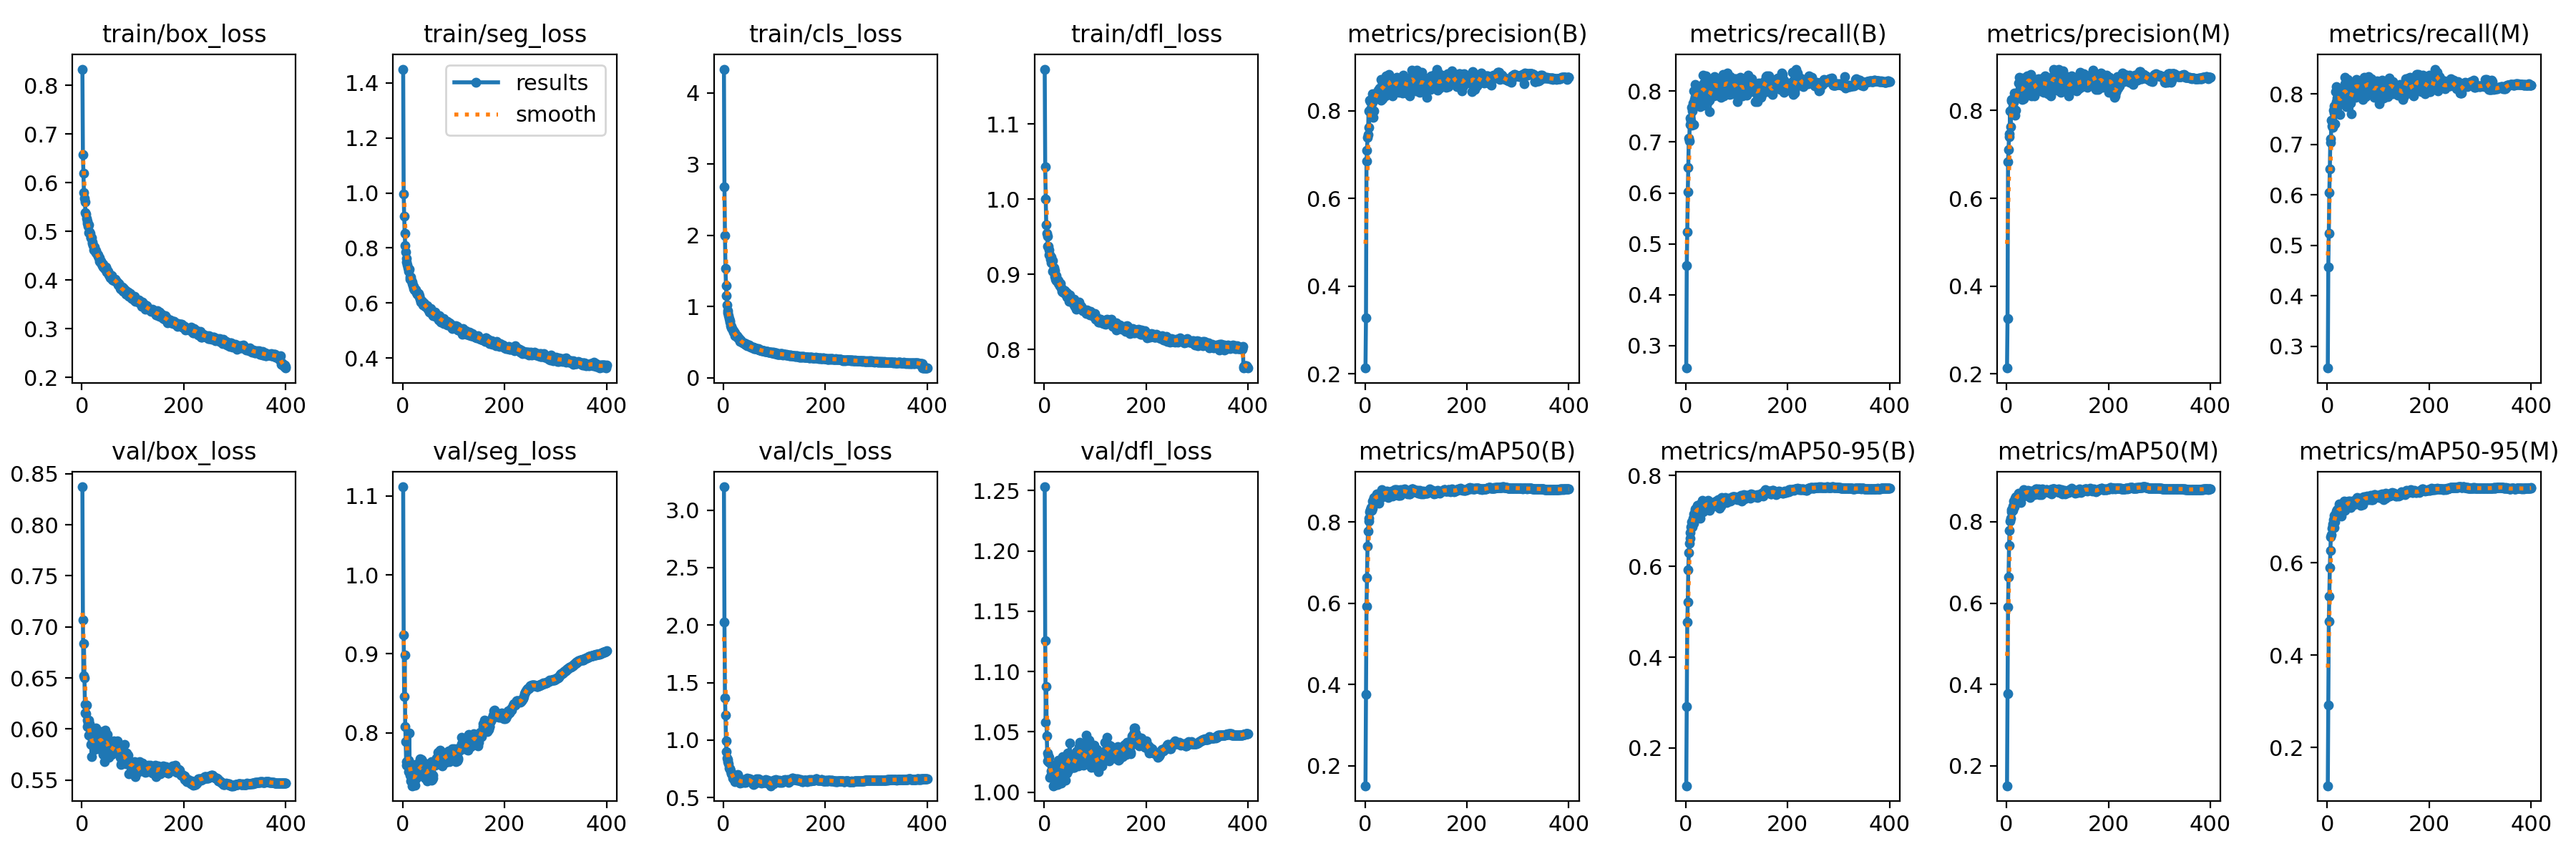

Source data for this figure (header and first rows):
epoch, train/box_loss, train/seg_loss, train/cls_loss, train/dfl_loss, metrics/precision(B), metrics/recall(B), metrics/mAP50(B), metrics/mAP50-95(B), metrics/precision(M), metrics/recall(M), metrics/mAP50(M), metrics/mAP50-95(M), val/box_loss, val/seg_loss, val/cls_loss, val/dfl_loss, lr/pg0, lr/pg1, lr/pg2
1, 0.833, 1.45, 4.334, 1.173, 0.2129, 0.2561, 0.1505, 0.1168, 0.2133, 0.2568, 0.1511, 0.1168, 0.8371, 1.111, 3.202, 1.253, 0.06705, 0.0003328, 0.0003328
2, 0.6581, 0.9954, 2.684, 1.043, 0.3281, 0.457, 0.3762, 0.2909, 0.3268, 0.4576, 0.3775, 0.2917, 0.7071, 0.9239, 2.029, 1.126, 0.03405, 0.0006645, 0.0006645
3, 0.6191, 0.9146, 1.993, 1, 0.686, 0.5238, 0.5923, 0.4771, 0.684, 0.5233, 0.591, 0.4726, 0.6524, 0.8457, 1.368, 1.058, 0.001045, 0.0009946, 0.0009946
4, 0.5798, 0.8527, 1.537, 0.9657, 0.7098, 0.6024, 0.6636, 0.5209, 0.7104, 0.604, 0.6645, 0.5272, 0.6834, 0.8981, 1.218, 1.088, 0.0009926, 0.0009926, 0.0009926
5, 0.568, 0.8087, 1.295, 0.9544, 0.7398, 0.65, 0.7404, 0.5926, 0.7405, 0.6513, 0.741, 0.5891, 0.6499, 0.8077, 0.9959, 1.047, 0.0009926, 0.0009926, 0.0009926
6, 0.5603, 0.7851, 1.158, 0.9503, 0.7456, 0.7083, 0.7771, 0.6297, 0.7477, 0.7104, 0.7781, 0.6264, 0.6244, 0.7887, 0.8964, 1.032, 0.0009901, 0.0009901, 0.0009901
7, 0.5387, 0.7613, 1.027, 0.9375, 0.7991, 0.7024, 0.8026, 0.651, 0.7989, 0.7036, 0.8014, 0.6558, 0.6154, 0.7586, 0.8464, 1.026, 0.0009876, 0.0009876, 0.0009876
8, 0.535, 0.7504, 0.946, 0.9371, 0.7628, 0.747, 0.8092, 0.6617, 0.7636, 0.7478, 0.809, 0.661, 0.6147, 0.7633, 0.8281, 1.03, 0.0009851, 0.0009851, 0.0009851
9, 0.5263, 0.7394, 0.9114, 0.9323, 0.8238, 0.7348, 0.8245, 0.6742, 0.8256, 0.7366, 0.8253, 0.6754, 0.6234, 0.7637, 0.8133, 1.029, 0.0009827, 0.0009827, 0.0009827
10, 0.5206, 0.7282, 0.8731, 0.9256, 0.8249, 0.7413, 0.8308, 0.6864, 0.8225, 0.7444, 0.8293, 0.6844, 0.6086, 0.7607, 0.7946, 1.025, 0.0009802, 0.0009802, 0.0009802
11, 0.5167, 0.7227, 0.8303, 0.9262, 0.8205, 0.7328, 0.8285, 0.6874, 0.8215, 0.7339, 0.8278, 0.6798, 0.6027, 0.7503, 0.7574, 1.012, 0.0009777, 0.0009777, 0.0009777
12, 0.5106, 0.7166, 0.7973, 0.9198, 0.8066, 0.7676, 0.8366, 0.6986, 0.8083, 0.7684, 0.8381, 0.6933, 0.6056, 0.7655, 0.749, 1.012, 0.0009752, 0.0009752, 0.0009752
13, 0.514, 0.7233, 0.7788, 0.9234, 0.7941, 0.7604, 0.8296, 0.6866, 0.7951, 0.7615, 0.8284, 0.6764, 0.6085, 0.8, 0.7514, 1.017, 0.0009728, 0.0009728, 0.0009728
14, 0.4968, 0.6874, 0.7266, 0.9154, 0.8188, 0.7761, 0.8512, 0.7064, 0.819, 0.7762, 0.8508, 0.7028, 0.5941, 0.7459, 0.7338, 1.015, 0.0009703, 0.0009703, 0.0009703
15, 0.4992, 0.6942, 0.7258, 0.9177, 0.8383, 0.7344, 0.8344, 0.6946, 0.8398, 0.7405, 0.837, 0.6897, 0.605, 0.762, 0.7137, 1.022, 0.0009678, 0.0009678, 0.0009678
16, 0.4953, 0.6951, 0.7046, 0.9181, 0.7851, 0.801, 0.8491, 0.7161, 0.7892, 0.8052, 0.8522, 0.706, 0.5941, 0.7391, 0.708, 1.016, 0.0009654, 0.0009654, 0.0009654
17, 0.4877, 0.6814, 0.6882, 0.9035, 0.8309, 0.7839, 0.8587, 0.7132, 0.8315, 0.7844, 0.8582, 0.7079, 0.5975, 0.7411, 0.7045, 1.02, 0.0009629, 0.0009629, 0.0009629
18, 0.4873, 0.6761, 0.6677, 0.9048, 0.7998, 0.8137, 0.8604, 0.723, 0.8004, 0.8144, 0.8609, 0.7118, 0.5847, 0.7328, 0.6716, 1.005, 0.0009604, 0.0009604, 0.0009604
19, 0.4866, 0.6698, 0.6612, 0.9088, 0.8337, 0.7897, 0.8581, 0.7269, 0.8354, 0.7924, 0.8594, 0.7162, 0.573, 0.7384, 0.6638, 1.006, 0.0009579, 0.0009579, 0.0009579
20, 0.4782, 0.6645, 0.6395, 0.9048, 0.828, 0.7934, 0.8599, 0.7201, 0.8281, 0.7936, 0.8594, 0.7141, 0.589, 0.745, 0.682, 1.014, 0.0009555, 0.0009555, 0.0009555
21, 0.4758, 0.6606, 0.6377, 0.897, 0.8404, 0.7881, 0.8586, 0.7119, 0.8398, 0.7896, 0.8583, 0.7071, 0.5977, 0.752, 0.6746, 1.017, 0.000953, 0.000953, 0.000953
22, 0.4706, 0.6523, 0.628, 0.8938, 0.8373, 0.7917, 0.8601, 0.7242, 0.8371, 0.7933, 0.8607, 0.7137, 0.5878, 0.7521, 0.647, 1.014, 0.0009505, 0.0009505, 0.0009505
23, 0.4618, 0.6472, 0.5922, 0.8913, 0.8401, 0.806, 0.8689, 0.7345, 0.8419, 0.8076, 0.8703, 0.7273, 0.5863, 0.7359, 0.6399, 1.017, 0.000948, 0.000948, 0.000948
24, 0.4612, 0.6502, 0.6055, 0.8986, 0.839, 0.7977, 0.8668, 0.7336, 0.8627, 0.7849, 0.8689, 0.7214, 0.5802, 0.7335, 0.646, 1.006, 0.0009455, 0.0009455, 0.0009455
25, 0.4678, 0.6468, 0.5865, 0.8927, 0.84, 0.7857, 0.8605, 0.722, 0.8755, 0.7597, 0.8605, 0.7105, 0.591, 0.7471, 0.6574, 1.021, 0.0009431, 0.0009431, 0.0009431
26, 0.4612, 0.6475, 0.5912, 0.8924, 0.8467, 0.7862, 0.8623, 0.7226, 0.8452, 0.7884, 0.8647, 0.7169, 0.5893, 0.7419, 0.6522, 1.006, 0.0009406, 0.0009406, 0.0009406
27, 0.4603, 0.6362, 0.5742, 0.8914, 0.8483, 0.8053, 0.8667, 0.7359, 0.849, 0.8061, 0.8667, 0.7241, 0.5884, 0.7483, 0.6427, 1.017, 0.0009381, 0.0009381, 0.0009381
28, 0.4562, 0.6363, 0.5708, 0.8873, 0.8464, 0.7702, 0.8458, 0.7062, 0.8326, 0.7847, 0.8479, 0.7012, 0.6013, 0.7611, 0.6983, 1.027, 0.0009357, 0.0009357, 0.0009357
29, 0.4551, 0.6326, 0.5614, 0.8873, 0.8522, 0.7979, 0.8711, 0.7271, 0.8552, 0.7954, 0.8705, 0.7225, 0.5911, 0.755, 0.6476, 1.016, 0.0009332, 0.0009332, 0.0009332
30, 0.4531, 0.6351, 0.5475, 0.8851, 0.837, 0.8045, 0.8675, 0.7256, 0.8363, 0.8038, 0.8668, 0.7196, 0.5868, 0.7515, 0.6418, 1.015, 0.0009307, 0.0009307, 0.0009307
31, 0.4515, 0.6356, 0.5483, 0.8853, 0.8248, 0.7932, 0.861, 0.7244, 0.8255, 0.7943, 0.862, 0.7187, 0.5806, 0.7577, 0.6631, 1.008, 0.0009282, 0.0009282, 0.0009282
32, 0.4487, 0.6225, 0.5235, 0.888, 0.8722, 0.7846, 0.864, 0.7235, 0.8747, 0.7864, 0.8647, 0.7198, 0.5838, 0.7448, 0.6538, 1.012, 0.0009258, 0.0009258, 0.0009258
33, 0.4452, 0.628, 0.5131, 0.8816, 0.87, 0.8059, 0.8796, 0.7447, 0.8702, 0.8078, 0.8796, 0.7346, 0.5826, 0.7453, 0.6227, 1.007, 0.0009233, 0.0009233, 0.0009233
34, 0.4461, 0.6145, 0.527, 0.8818, 0.8266, 0.832, 0.8631, 0.7202, 0.8274, 0.8334, 0.8633, 0.7136, 0.5897, 0.7673, 0.6425, 1.023, 0.0009208, 0.0009208, 0.0009208
35, 0.4381, 0.6098, 0.5114, 0.8774, 0.8621, 0.8166, 0.8734, 0.7343, 0.863, 0.8201, 0.8766, 0.7251, 0.5855, 0.7567, 0.6311, 1.018, 0.0009183, 0.0009183, 0.0009183
36, 0.4365, 0.6036, 0.5003, 0.8766, 0.84, 0.806, 0.8658, 0.7301, 0.8452, 0.808, 0.8683, 0.7251, 0.5932, 0.7548, 0.6345, 1.029, 0.0009158, 0.0009158, 0.0009158
37, 0.4388, 0.6077, 0.5014, 0.8787, 0.868, 0.773, 0.8702, 0.7315, 0.8704, 0.775, 0.8715, 0.7231, 0.5951, 0.7657, 0.6482, 1.029, 0.0009134, 0.0009134, 0.0009134
38, 0.4384, 0.6059, 0.495, 0.8787, 0.8547, 0.8023, 0.8688, 0.7296, 0.8563, 0.8036, 0.8707, 0.7212, 0.5974, 0.764, 0.6571, 1.027, 0.0009109, 0.0009109, 0.0009109
39, 0.4334, 0.6023, 0.4947, 0.8751, 0.864, 0.7889, 0.8733, 0.7402, 0.8658, 0.7885, 0.8726, 0.7321, 0.5853, 0.7541, 0.6368, 1.026, 0.0009084, 0.0009084, 0.0009084
40, 0.4295, 0.5932, 0.4861, 0.8781, 0.8334, 0.8303, 0.8742, 0.7337, 0.8351, 0.8293, 0.8745, 0.7289, 0.5848, 0.7492, 0.6389, 1.02, 0.0009059, 0.0009059, 0.0009059
41, 0.4332, 0.5999, 0.4928, 0.8771, 0.879, 0.7861, 0.8737, 0.7387, 0.8796, 0.7866, 0.8743, 0.7297, 0.5915, 0.7565, 0.6323, 1.022, 0.0009035, 0.0009035, 0.0009035
42, 0.427, 0.5968, 0.4724, 0.8738, 0.8677, 0.7968, 0.8752, 0.7417, 0.8758, 0.7915, 0.8772, 0.7339, 0.5754, 0.7524, 0.6389, 1.01, 0.000901, 0.000901, 0.000901
43, 0.4276, 0.597, 0.4796, 0.873, 0.867, 0.8034, 0.876, 0.7378, 0.8697, 0.8028, 0.8755, 0.7327, 0.5921, 0.7523, 0.6312, 1.03, 0.0008985, 0.0008985, 0.0008985
44, 0.4264, 0.5889, 0.4702, 0.8753, 0.8741, 0.7792, 0.8739, 0.7452, 0.878, 0.7829, 0.8746, 0.7336, 0.5679, 0.7422, 0.6435, 1.016, 0.0008961, 0.0008961, 0.0008961
45, 0.4239, 0.5896, 0.4638, 0.87, 0.8639, 0.7996, 0.8691, 0.7352, 0.8663, 0.8018, 0.8693, 0.7273, 0.5812, 0.7458, 0.6391, 1.023, 0.0008936, 0.0008936, 0.0008936
46, 0.4228, 0.5896, 0.4697, 0.8724, 0.8714, 0.7828, 0.8612, 0.7238, 0.8703, 0.7825, 0.8605, 0.7201, 0.599, 0.7605, 0.6668, 1.033, 0.0008911, 0.0008911, 0.0008911
47, 0.4261, 0.5845, 0.4544, 0.8727, 0.8826, 0.7603, 0.8657, 0.73, 0.8814, 0.7602, 0.8672, 0.7249, 0.5879, 0.7467, 0.6544, 1.018, 0.0008886, 0.0008886, 0.0008886
48, 0.4217, 0.5894, 0.4557, 0.872, 0.8597, 0.8093, 0.8722, 0.7317, 0.8706, 0.8063, 0.8753, 0.7291, 0.5837, 0.7386, 0.6453, 1.023, 0.0008862, 0.0008862, 0.0008862
49, 0.417, 0.5763, 0.4453, 0.864, 0.8622, 0.7918, 0.8694, 0.7313, 0.834, 0.8174, 0.8691, 0.7296, 0.5927, 0.7534, 0.6623, 1.026, 0.0008837, 0.0008837, 0.0008837
50, 0.4172, 0.579, 0.4596, 0.8729, 0.8376, 0.8213, 0.8741, 0.7325, 0.8391, 0.8193, 0.8738, 0.7283, 0.5948, 0.753, 0.6635, 1.041, 0.0008812, 0.0008812, 0.0008812
51, 0.4155, 0.5773, 0.4501, 0.8682, 0.8647, 0.8026, 0.873, 0.7399, 0.8681, 0.8057, 0.8757, 0.729, 0.5851, 0.7606, 0.6469, 1.031, 0.0008787, 0.0008787, 0.0008787
52, 0.418, 0.5731, 0.4378, 0.8665, 0.8527, 0.8043, 0.8691, 0.7337, 0.8518, 0.8073, 0.8688, 0.7258, 0.5788, 0.7477, 0.6598, 1.026, 0.0008762, 0.0008762, 0.0008762
53, 0.4113, 0.566, 0.4366, 0.8665, 0.8506, 0.817, 0.8758, 0.7403, 0.8497, 0.8201, 0.8757, 0.7355, 0.5721, 0.7564, 0.6415, 1.022, 0.0008738, 0.0008738, 0.0008738
54, 0.4089, 0.57, 0.4311, 0.867, 0.8332, 0.8208, 0.8643, 0.7321, 0.8339, 0.823, 0.8665, 0.7277, 0.5765, 0.7554, 0.6449, 1.021, 0.0008713, 0.0008713, 0.0008713
55, 0.4107, 0.5809, 0.4267, 0.8657, 0.8647, 0.7905, 0.865, 0.7323, 0.8677, 0.7931, 0.8684, 0.7272, 0.5786, 0.7503, 0.6445, 1.024, 0.0008688, 0.0008688, 0.0008688
56, 0.4053, 0.5613, 0.4263, 0.8617, 0.8537, 0.8127, 0.8711, 0.737, 0.8568, 0.8144, 0.8721, 0.7337, 0.5809, 0.763, 0.6382, 1.021, 0.0008663, 0.0008663, 0.0008663
57, 0.4073, 0.5702, 0.4255, 0.8628, 0.8484, 0.8282, 0.8753, 0.7387, 0.85, 0.8286, 0.8754, 0.7375, 0.5789, 0.7401, 0.6364, 1.025, 0.0008639, 0.0008639, 0.0008639
58, 0.4086, 0.5674, 0.4238, 0.8668, 0.8702, 0.8144, 0.8802, 0.7429, 0.8714, 0.8155, 0.8804, 0.738, 0.5776, 0.7406, 0.6212, 1.02, 0.0008614, 0.0008614, 0.0008614
59, 0.4093, 0.5662, 0.427, 0.8592, 0.8551, 0.8195, 0.8793, 0.7436, 0.8573, 0.8224, 0.8815, 0.7416, 0.5747, 0.7421, 0.6121, 1.02, 0.0008589, 0.0008589, 0.0008589
60, 0.3996, 0.5547, 0.4134, 0.8568, 0.864, 0.8058, 0.8773, 0.7419, 0.8651, 0.8067, 0.8768, 0.7368, 0.5776, 0.7462, 0.6218, 1.025, 0.0008565, 0.0008565, 0.0008565
... 340 more rows
